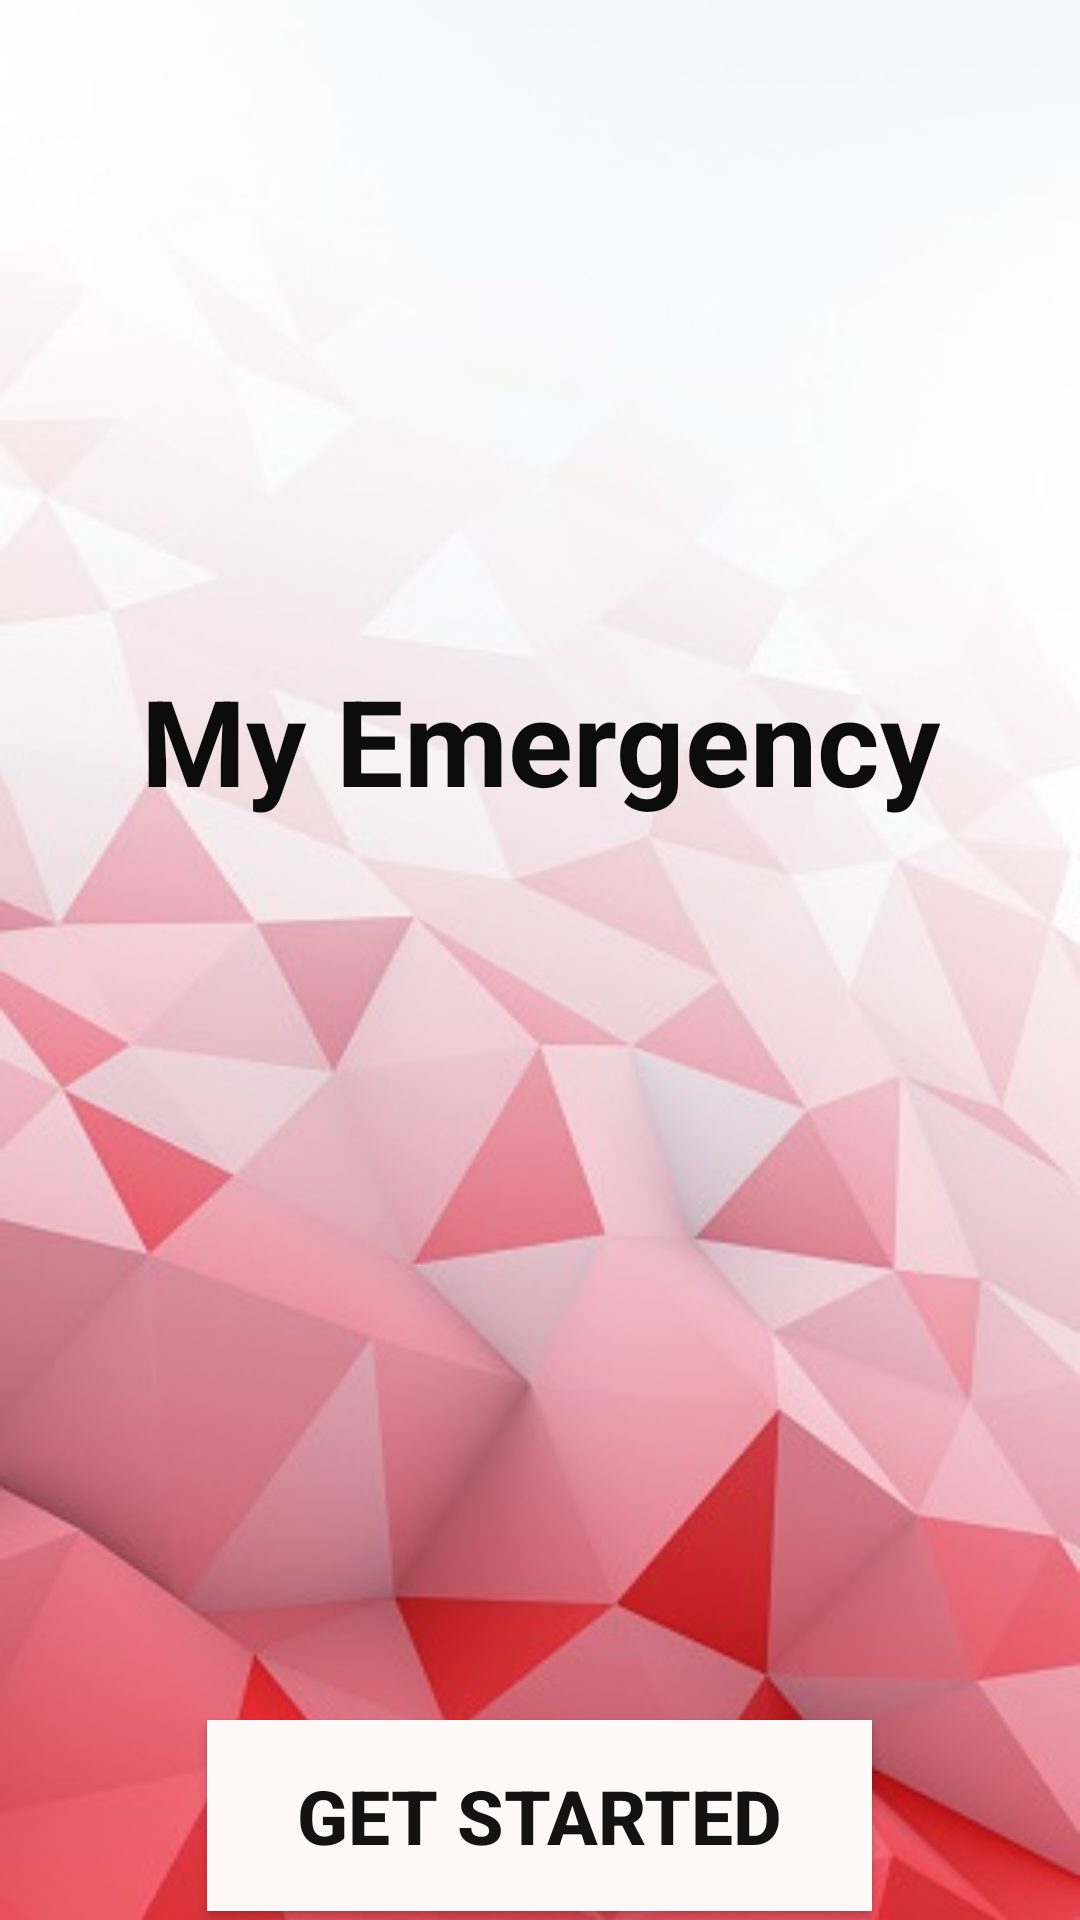

Android layout source for this screen:
<!-- AndroidManifest.xml: application theme Theme.MyEmergency -->
<!-- res/layout/activity_main.xml -->
<?xml version="1.0" encoding="utf-8"?>
<LinearLayout
    xmlns:android="http://schemas.android.com/apk/res/android"
    xmlns:app="http://schemas.android.com/apk/res-auto"
    xmlns:tools="http://schemas.android.com/tools"
    android:layout_width="match_parent"
    android:layout_height="match_parent"
    tools:context=".MainActivity"
    android:orientation="vertical"
    android:background="@drawable/layout_background">

    <ImageView
        android:id="@+id/imageView"
        android:layout_width="match_parent"
        android:layout_height="150dp"
        app:srcCompat="@drawable/emergency_logo"
        android:layout_marginTop="50dp"/>

    <TextView
        android:layout_width="match_parent"
        android:layout_height="wrap_content"
        android:text="My Emergency"
        android:textSize="40dp"
        android:gravity="center"
        android:paddingTop="20dp"
        android:textStyle="bold"
        android:textColor="#0C0C0C"
        android:layout_marginBottom="300dp"/>

    <Button
        android:id="@+id/getStarted"
        android:layout_width="wrap_content"
        android:layout_height="wrap_content"
        android:text="Get Started"
        android:textSize="25dp"
        android:textColor="#131313"
        android:background="#FDF9F9"
        android:layout_gravity="center"
        android:textStyle="bold"
        android:paddingTop="15dp"
        android:paddingLeft="30dp"
        android:paddingRight="30dp"
        android:paddingBottom="15dp"/>

</LinearLayout>
<!-- resources referenced by this layout -->
<resources>
  <!-- drawable layout_background: jpg bitmap (drawable, 32643 bytes) -->
  <style name="Theme.MyEmergency" parent="Theme.AppCompat.Light.NoActionBar">
          
          <item name="colorPrimary">@color/purple_500</item>
          <item name="colorPrimaryVariant">@color/purple_700</item>
          <item name="colorOnPrimary">@color/white</item>
          
          <item name="colorSecondary">@color/teal_200</item>
          <item name="colorSecondaryVariant">@color/teal_700</item>
          <item name="colorOnSecondary">@color/black</item>
          
          <item name="android:statusBarColor" tools:targetApi="l">?attr/colorPrimaryVariant</item>
          
      </style>
  <!-- not gathered from this repository: default colours our renderer supplied (Android Studio template values) -->
  <color name="purple_500">#FF6200EE</color>
  <color name="purple_700">#FF3700B3</color>
  <color name="teal_200">#FF03DAC5</color>
  <color name="teal_700">#FF018786</color>
  <color name="black">#FF000000</color>
  <color name="white">#FFFFFFFF</color>
</resources>
